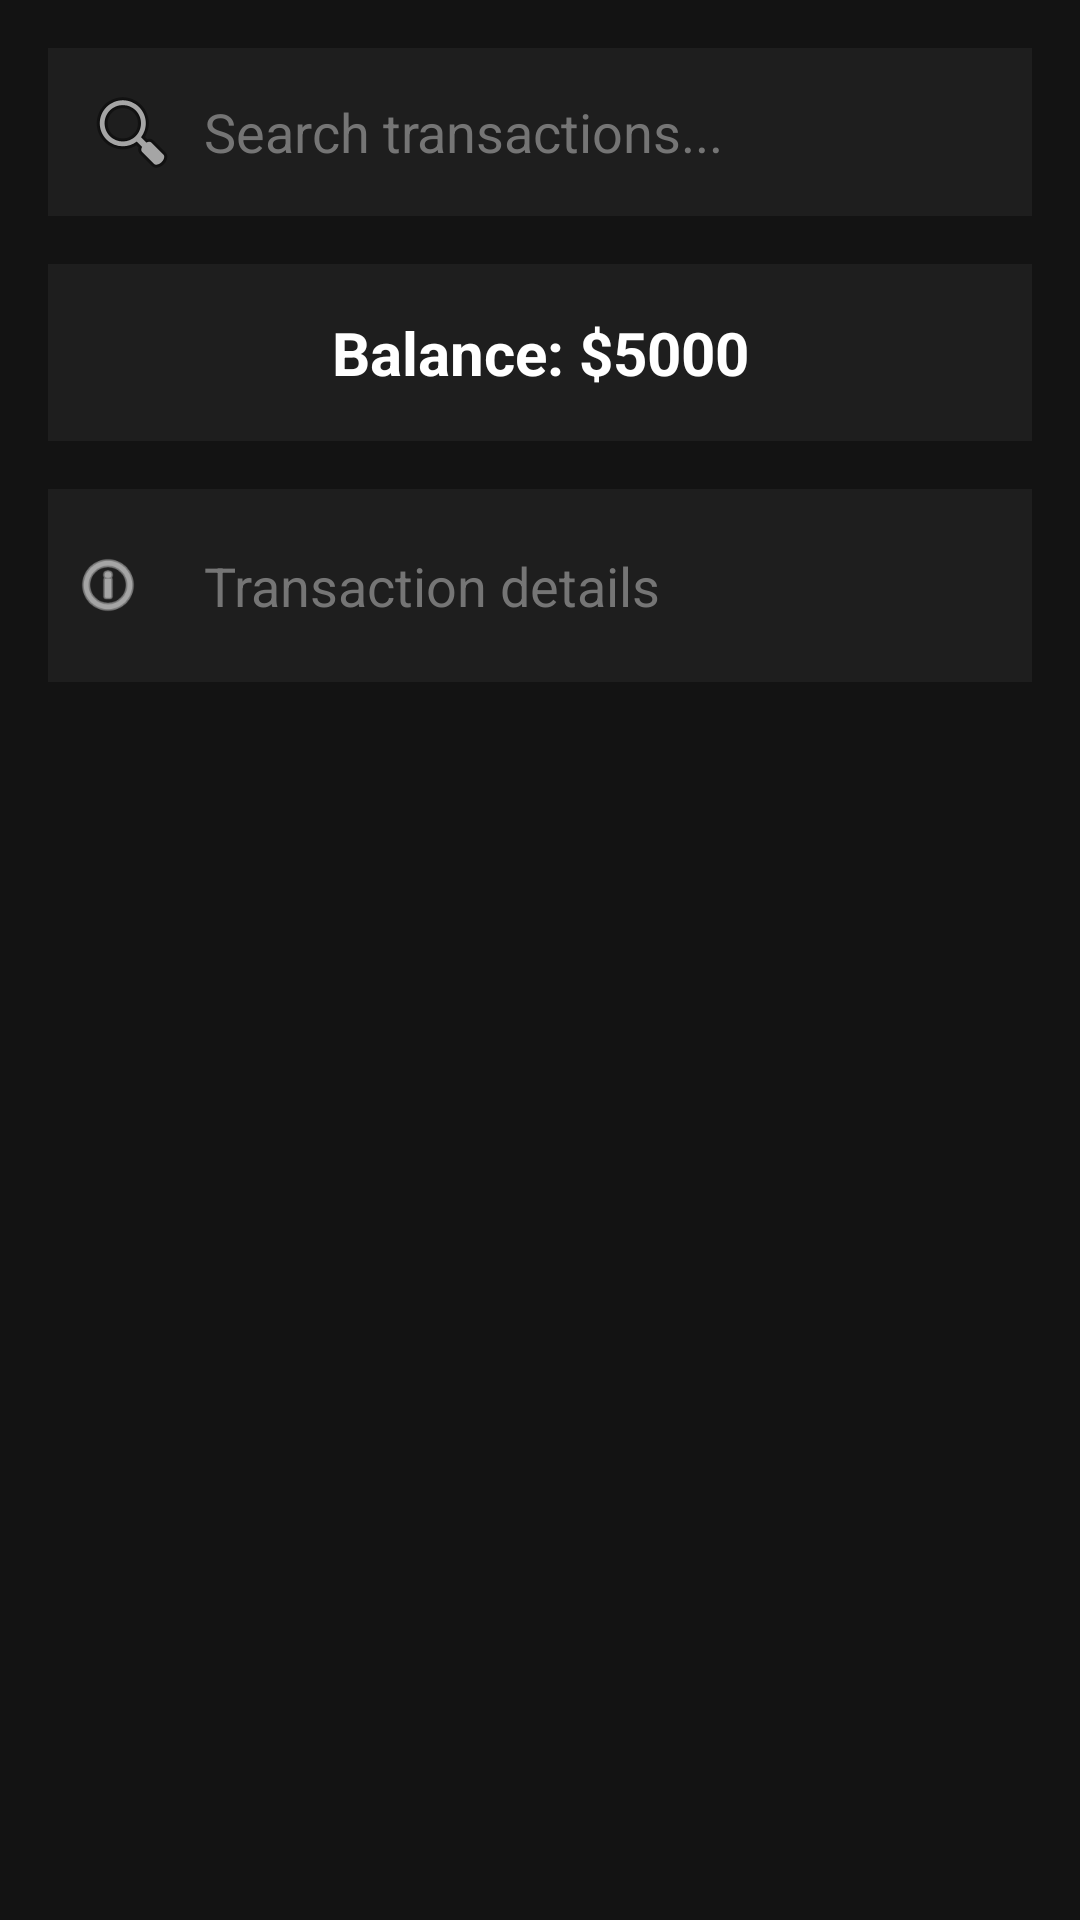

Produce the Android XML layout that renders to this screen, including the resource entries it uses.
<!-- AndroidManifest.xml: application theme Theme.RAIBurst -->
<!-- res/layout/fragment_dashboard.xml -->
<?xml version="1.0" encoding="utf-8"?>
<LinearLayout xmlns:android="http://schemas.android.com/apk/res/android"
    android:layout_width="match_parent"
    android:layout_height="match_parent"
    xmlns:app="http://schemas.android.com/apk/res-auto"
    android:orientation="vertical"
    android:padding="16dp"
    android:background="#131313">

    
    <EditText
        android:id="@+id/search_bar"
        android:layout_width="match_parent"
        android:layout_height="wrap_content"
        android:hint="Search transactions..."
        android:padding="12dp"
        android:textColor="#FFFFFF"
        android:textColorHint="#757575"
        android:background="#1E1E1E"
        android:layout_marginBottom="16dp"
        android:drawableStart="@android:drawable/ic_menu_search"
        android:drawablePadding="8dp" />

    
    <TextView
        android:id="@+id/balance_amount"
        android:layout_width="match_parent"
        android:layout_height="wrap_content"
        android:background="#1E1E1E"
        android:padding="16dp"
        android:gravity="center"
        android:text="Balance: $5000"
        android:textSize="20sp"
        android:textColor="#FFFFFF"
        android:textStyle="bold"
        android:layout_marginBottom="16dp" />

    
    <ScrollView
        android:layout_width="match_parent"
        android:layout_height="match_parent"
        android:fillViewport="true">

        <LinearLayout
            android:id="@+id/transactions_list"
            android:layout_width="match_parent"
            android:layout_height="wrap_content"
            android:orientation="vertical">

            
            <LinearLayout
                android:layout_width="match_parent"
                android:layout_height="wrap_content"
                android:orientation="horizontal"
                android:padding="8dp"
                android:layout_marginBottom="8dp"
                android:background="#1E1E1E">

                
                <ImageView
                    android:id="@+id/transaction_icon"
                    android:layout_width="24dp"
                    android:layout_height="24dp"
                    android:layout_gravity="center_vertical"
                    android:src="@android:drawable/ic_menu_info_details"
                    android:contentDescription="Transaction Icon"
                    app:tint="#FFFFFF"
                    android:layout_marginEnd="8dp" />

                
                <EditText
                    android:id="@+id/transaction_record_example"
                    android:layout_width="0dp"
                    android:layout_height="wrap_content"
                    android:layout_weight="1"
                    android:hint="Transaction details"
                    android:padding="12dp"
                    android:textColor="#FFFFFF"
                    android:textColorHint="#757575"
                    android:background="#1E1E1E"
                    android:enabled="false" />
            </LinearLayout>
        </LinearLayout>
    </ScrollView>
</LinearLayout>
<!-- resources referenced by this layout -->
<resources>
  <style name="Theme.RAIBurst" parent="Theme.MaterialComponents.DayNight.NoActionBar">
          
          <item name="colorPrimary">@color/black</item>
          <item name="colorPrimaryVariant">@color/black</item>
          <item name="colorOnPrimary">@color/white</item>
          
          <item name="colorSecondary">@color/black</item>
          <item name="colorSecondaryVariant">@color/black</item>
          <item name="colorOnSecondary">@color/black</item>
          
          <item name="android:statusBarColor">@android:color/black</item>
          <item name="android:windowLightStatusBar">false</item> 
      </style>
  <color name="black">#FF000000</color>
  <color name="white">#FFFFFFFF</color>
</resources>
